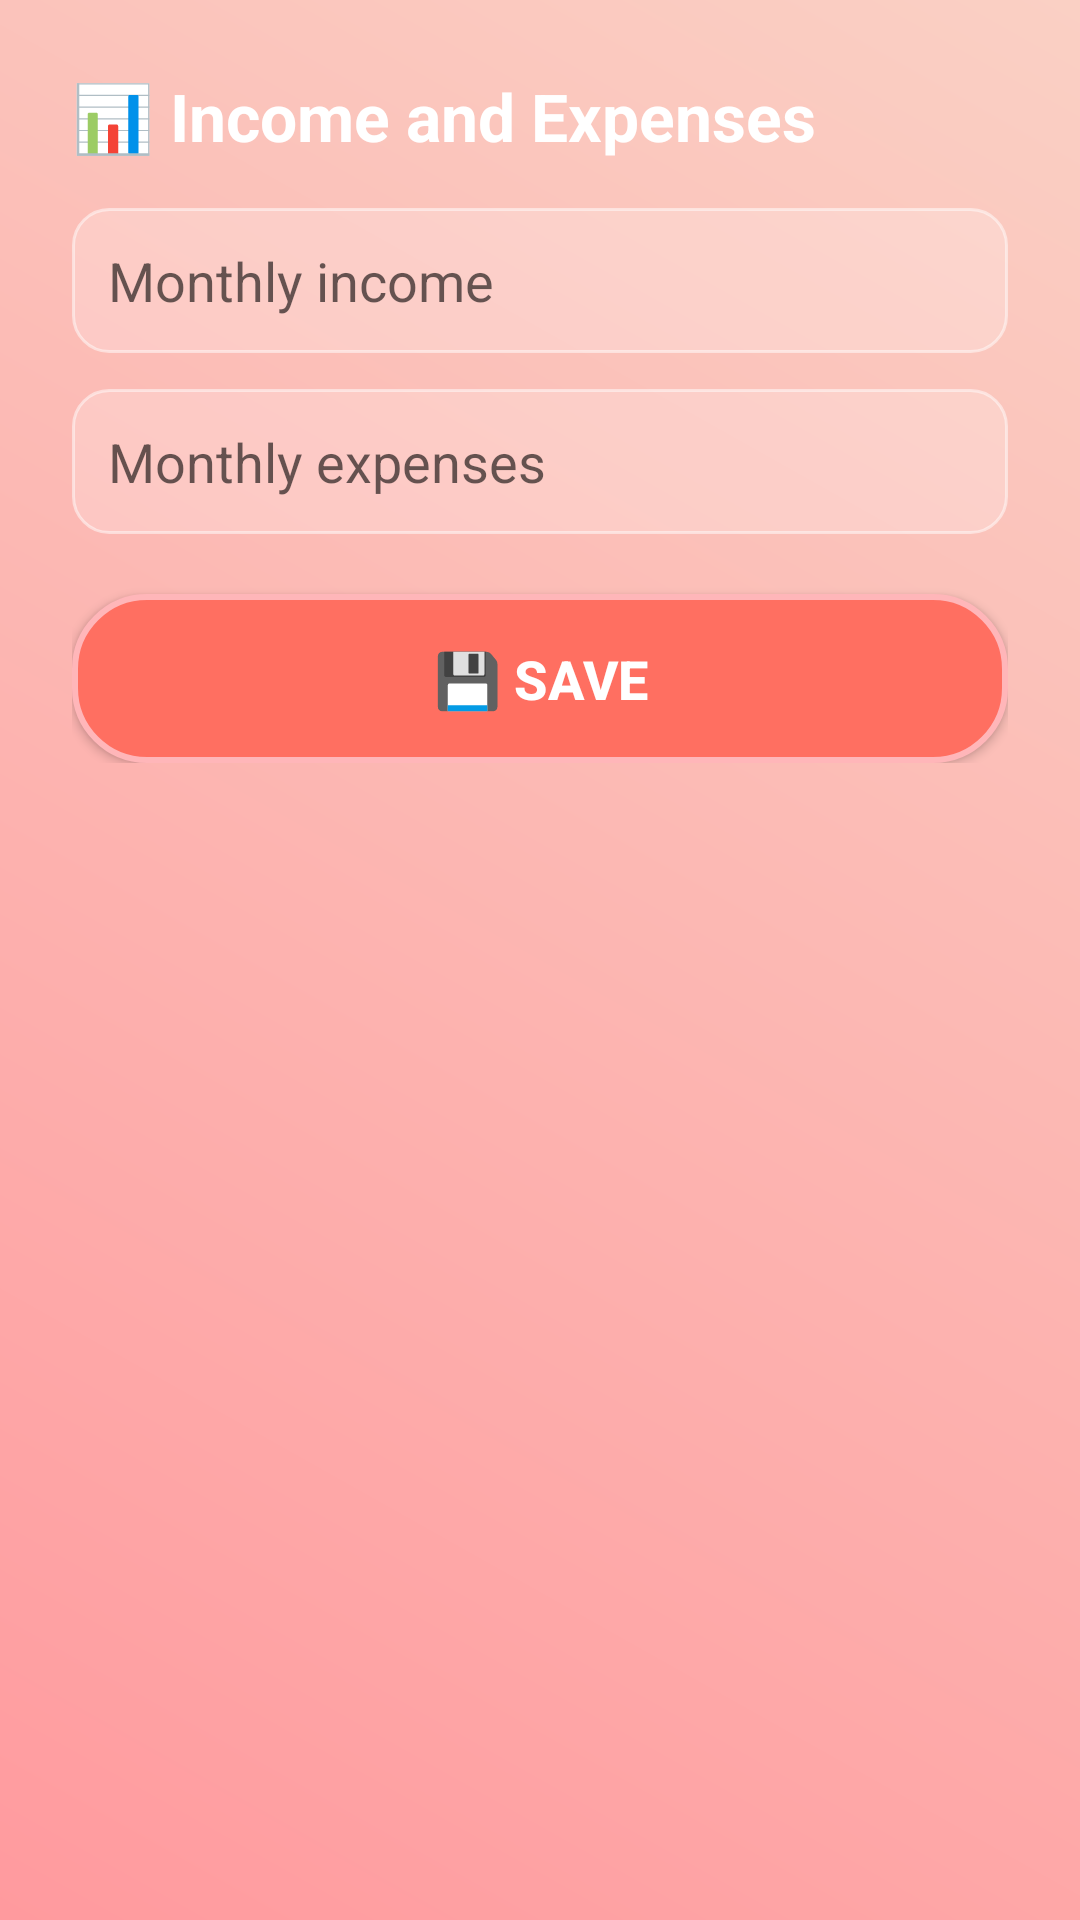

Reconstruct the res/layout file that produces this screen, plus the resources it refers to.
<!-- AndroidManifest.xml: application theme Theme.EMIBudget -->
<!-- res/layout/activity_income_expenses.xml -->
<?xml version="1.0" encoding="utf-8"?>
<ScrollView xmlns:android="http://schemas.android.com/apk/res/android"
    android:layout_width="match_parent"
    android:layout_height="match_parent"
    android:padding="24dp"
    android:background="@drawable/bg_gradient">

    <LinearLayout
        android:orientation="vertical"
        android:layout_width="match_parent"
        android:layout_height="wrap_content">

        <TextView
            android:text="📊 Income and Expenses"
            android:textSize="22sp"
            android:textStyle="bold"
            android:textColor="#FFFFFF"
            android:layout_width="match_parent"
            android:layout_height="wrap_content" />

        <EditText
            android:id="@+id/etIncome"
            android:hint="Monthly income"
            android:inputType="numberDecimal"
            android:layout_marginTop="16dp"
            android:layout_width="match_parent"
            android:layout_height="wrap_content"
            android:background="@drawable/edit_bg"
            android:padding="12dp" />

        <EditText
            android:id="@+id/etExpense"
            android:hint="Monthly expenses"
            android:inputType="numberDecimal"
            android:layout_marginTop="12dp"
            android:layout_width="match_parent"
            android:layout_height="wrap_content"
            android:background="@drawable/edit_bg"
            android:padding="12dp" />

        <Button
            android:id="@+id/btnSaveIncExp"
            style="@style/FancyButtonStyle"
            android:text="💾 Save"
            android:layout_marginTop="20dp" />
    </LinearLayout>
</ScrollView>
<!-- resources referenced by this layout -->
<resources>
  <!-- drawable bg_gradient (drawable) -->
  <?xml version="1.0" encoding="utf-8"?>
  <shape xmlns:android="http://schemas.android.com/apk/res/android"
      android:shape="rectangle">
      <gradient
          android:startColor="#FF9A9E"
          android:endColor="#FAD0C4"
          android:angle="45"/>
  </shape>
  <!-- drawable edit_bg (drawable) -->
  <?xml version="1.0" encoding="utf-8"?>
  <shape xmlns:android="http://schemas.android.com/apk/res/android"
      android:shape="rectangle">
  
      <solid android:color="#33FFFFFF"/> 
      <corners android:radius="12dp"/>
      <stroke android:width="1dp" android:color="#80FFFFFF"/>
      <padding android:left="12dp" android:right="12dp"/>
  
  </shape>
  <style name="FancyButtonStyle">
          <item name="android:layout_width">match_parent</item>
          <item name="android:layout_height">wrap_content</item>
          <item name="android:background">@drawable/btn_bg</item>
          <item name="android:textColor">#FFFFFF</item>
          <item name="android:textStyle">bold</item>
          <item name="android:padding">16dp</item>
          <item name="android:textSize">18sp</item>
          <item name="android:fontFamily">sans-serif-medium</item>
      </style>
  <style name="Theme.EMIBudget" parent="Theme.AppCompat.DayNight.DarkActionBar">
          <item name="colorPrimary">#FF6F61</item>
          <item name="colorPrimaryDark">@color/purple_200</item>
          <item name="colorAccent">#FFFFFF</item>
      </style>
  <!-- drawable btn_bg (drawable) -->
  <?xml version="1.0" encoding="utf-8"?>
  <selector xmlns:android="http://schemas.android.com/apk/res/android">
  
      
      <item android:state_pressed="true">
          <shape android:shape="rectangle">
              <solid android:color="#FF856F"/>
              <corners android:radius="24dp"/>
              <padding android:left="16dp" android:right="16dp"/>
              <size android:height="56dp"/>
              <stroke android:width="2dp" android:color="#FFB6B9"/>
          </shape>
      </item>
  
      
      <item>
          <shape android:shape="rectangle">
              <solid android:color="#FF6F61"/>
              <corners android:radius="24dp"/>
              <padding android:left="16dp" android:right="16dp"/>
              <size android:height="56dp"/>
              <stroke android:width="2dp" android:color="#FFB6B9"/>
          </shape>
      </item>
  
  </selector>
  <!-- not gathered from this repository: default colours our renderer supplied (Android Studio template values) -->
  <color name="purple_200">#FFBB86FC</color>
</resources>
